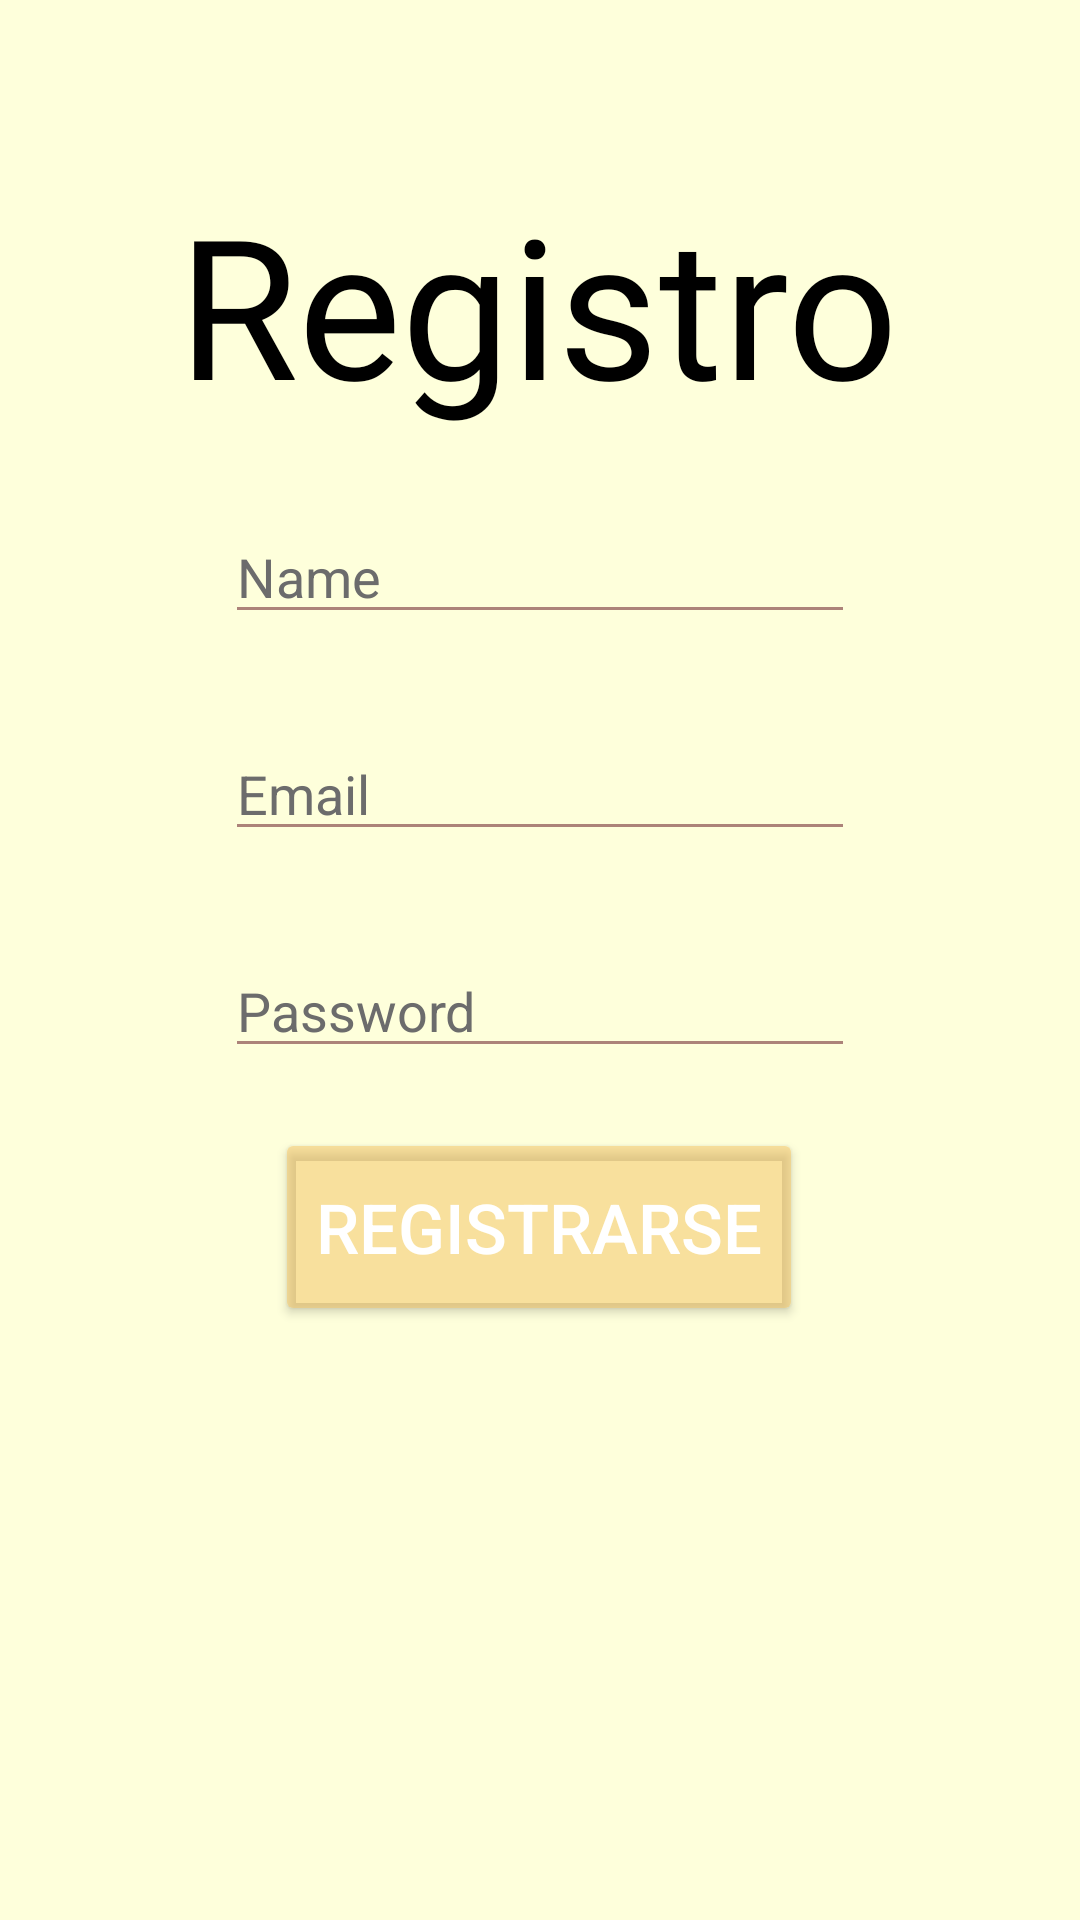

Produce the Android XML layout that renders to this screen, including the resource entries it uses.
<!-- AndroidManifest.xml: application theme Theme.DailyApp -->
<!-- res/layout/activity_registro.xml -->
<?xml version="1.0" encoding="utf-8"?>
<androidx.constraintlayout.widget.ConstraintLayout xmlns:android="http://schemas.android.com/apk/res/android"
    xmlns:app="http://schemas.android.com/apk/res-auto"
    xmlns:tools="http://schemas.android.com/tools"
    android:layout_width="match_parent"
    android:layout_height="match_parent"
    android:background="@color/FondoP"
    tools:context=".RegistroActivity">

    <TextView
        android:id="@+id/textView6"
        android:layout_width="wrap_content"
        android:layout_height="wrap_content"
        android:layout_marginTop="10dp"
        android:layout_marginBottom="20dp"
        android:fontFamily="@font/bilbo"
        android:text="Registro"
        android:textColor="@color/black"
        android:textSize="65sp"
        app:layout_constraintBottom_toTopOf="@+id/txtName"
        app:layout_constraintHorizontal_bias="0.497"
        app:layout_constraintLeft_toLeftOf="parent"
        app:layout_constraintRight_toRightOf="parent"
        app:layout_constraintTop_toTopOf="parent"
        app:layout_constraintVertical_bias="0.897" />

    <EditText
        android:id="@+id/txtName"
        android:layout_width="wrap_content"
        android:layout_height="wrap_content"
        android:layout_marginTop="10dp"
        android:backgroundTint="#AC8379"
        android:ems="10"
        android:hint="Name"
        android:inputType="text"
        android:textColor="#000000"
        android:textColorHint="#6C6C6C"
        app:layout_constraintBottom_toBottomOf="parent"
        app:layout_constraintHorizontal_bias="0.499"
        app:layout_constraintLeft_toLeftOf="parent"
        app:layout_constraintRight_toRightOf="parent"
        app:layout_constraintTop_toTopOf="parent"
        app:layout_constraintVertical_bias="0.272" />

    <EditText
        android:id="@+id/txtContra"
        android:layout_width="wrap_content"
        android:layout_height="wrap_content"
        android:layout_marginTop="10dp"
        android:backgroundTint="#AC8379"
        android:ems="10"
        android:hint="Password"
        android:inputType="textPassword"
        android:textColor="#000000"
        android:textColorHint="#6C6C6C"
        app:layout_constraintBottom_toBottomOf="parent"
        app:layout_constraintLeft_toLeftOf="parent"
        app:layout_constraintRight_toRightOf="parent"
        app:layout_constraintTop_toBottomOf="@+id/txtEmail"
        app:layout_constraintVertical_bias="0.069" />

    <EditText
        android:id="@+id/txtEmail"
        android:layout_width="wrap_content"
        android:layout_height="wrap_content"
        android:layout_marginTop="10dp"
        android:backgroundTint="#AC8379"
        android:ems="10"
        android:hint="Email"
        android:inputType="textEmailAddress"
        android:textColor="#000000"
        android:textColorHint="#6C6C6C"
        app:layout_constraintBottom_toBottomOf="parent"
        app:layout_constraintLeft_toLeftOf="parent"
        app:layout_constraintRight_toRightOf="parent"
        app:layout_constraintTop_toBottomOf="@+id/txtName"
        app:layout_constraintVertical_bias="0.056" />

    <Button
        android:id="@+id/btnRegistrarse"
        android:layout_width="176dp"
        android:layout_height="66dp"
        android:layout_marginTop="20dp"
        android:layout_marginBottom="5dp"
        android:backgroundTint="@color/CremaBtm"
        android:text="Registrarse"
        android:textColor="@color/white"
        android:textSize="23sp"
        app:layout_constraintBottom_toBottomOf="parent"
        app:layout_constraintHorizontal_bias="0.499"
        app:layout_constraintLeft_toLeftOf="parent"
        app:layout_constraintRight_toRightOf="parent"
        app:layout_constraintTop_toBottomOf="@+id/txtContra"
        app:layout_constraintVertical_bias="0.0" />



</androidx.constraintlayout.widget.ConstraintLayout>
<!-- resources referenced by this layout -->
<resources>
  <color name="CremaBtm">#80F3C260</color>
  <color name="FondoP">#FEFFDB</color>
  <color name="black">#FF000000</color>
  <color name="white">#FFFFFFFF</color>
  <style name="Theme.DailyApp" parent="Base.Theme.DailyApp" />
  <style name="Base.Theme.DailyApp" parent="Theme.Material3.DayNight.NoActionBar">
          
          
      </style>
</resources>
